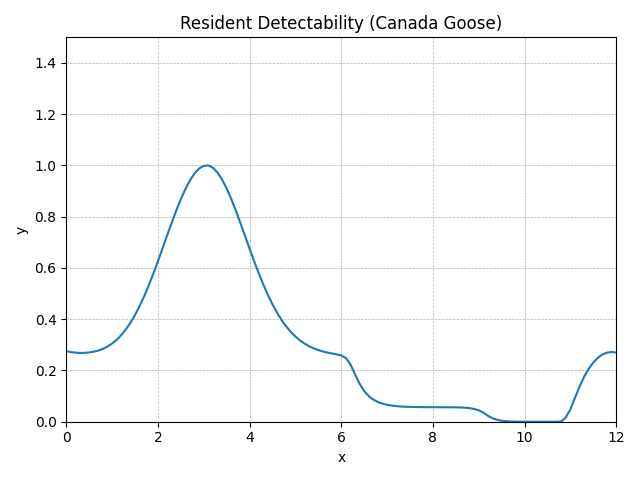

Values plotted in this chart, from the file beside it:
method, step, t, y, step_size, difference, tolerance, y_normalised
RungeKutta4, 0, 0.0, 0.166, 0.1, 0, 0.01, 0.2752
RungeKutta4, 1, 0.1, 0.1639, 0.1, 0, 0.01, 0.2717
RungeKutta4, 2, 0.2, 0.1625, 0.1, 0, 0.01, 0.2695
RungeKutta4, 3, 0.3, 0.162, 0.1, 0, 0.01, 0.2685
RungeKutta4, 4, 0.4, 0.1621, 0.1, 0, 0.01, 0.2688
RungeKutta4, 5, 0.5, 0.163, 0.1, 0, 0.01, 0.2703
RungeKutta4, 6, 0.6, 0.1648, 0.1, 0, 0.01, 0.2733
RungeKutta4, 7, 0.7, 0.1676, 0.1, 0, 0.01, 0.2779
RungeKutta4, 8, 0.8, 0.1716, 0.1, 0, 0.01, 0.2845
RungeKutta4, 9, 0.9, 0.177, 0.1, 0, 0.01, 0.2934
RungeKutta4, 10, 1.0, 0.184, 0.1, 0, 0.01, 0.3051
RungeKutta4, 11, 1.1, 0.1929, 0.1, 0, 0.01, 0.3199
RungeKutta4, 12, 1.2, 0.2039, 0.1, 0, 0.01, 0.3381
RungeKutta4, 13, 1.3, 0.2172, 0.1, 0, 0.01, 0.3601
RungeKutta4, 14, 1.4, 0.233, 0.1, 0, 0.01, 0.3862
RungeKutta4, 15, 1.5, 0.2513, 0.1, 0, 0.01, 0.4166
RungeKutta4, 16, 1.6, 0.2721, 0.1, 0, 0.01, 0.4512
RungeKutta4, 17, 1.7, 0.2955, 0.1, 0, 0.01, 0.4899
RungeKutta4, 18, 1.8, 0.3211, 0.1, 0, 0.01, 0.5324
RungeKutta4, 19, 1.9, 0.3487, 0.1, 0, 0.01, 0.5781
RungeKutta4, 20, 2.0, 0.3778, 0.1, 0, 0.01, 0.6264
RungeKutta4, 21, 2.1, 0.4079, 0.1, 0, 0.01, 0.6762
RungeKutta4, 22, 2.2, 0.4383, 0.1, 0, 0.01, 0.7266
RungeKutta4, 23, 2.3, 0.4682, 0.1, 0, 0.01, 0.7763
RungeKutta4, 24, 2.4, 0.497, 0.1, 0, 0.01, 0.824
RungeKutta4, 25, 2.5, 0.5238, 0.1, 0, 0.01, 0.8684
RungeKutta4, 26, 2.6, 0.5478, 0.1, 0, 0.01, 0.9081
RungeKutta4, 27, 2.7, 0.5682, 0.1, 0, 0.01, 0.9421
RungeKutta4, 28, 2.8, 0.5845, 0.1, 0, 0.01, 0.9691
RungeKutta4, 29, 2.9, 0.5961, 0.1, 0, 0.01, 0.9882
RungeKutta4, 30, 3.0, 0.6024, 0.1, 0, 0.01, 0.9987
RungeKutta4, 31, 3.1, 0.6032, 0.1, 0, 0.01, 1
RungeKutta4, 32, 3.2, 0.5978, 0.1, 0, 0.01, 0.9912
RungeKutta4, 33, 3.3, 0.5866, 0.1, 0, 0.01, 0.9726
RungeKutta4, 34, 3.4, 0.5701, 0.1, 0, 0.01, 0.9452
RungeKutta4, 35, 3.5, 0.5491, 0.1, 0, 0.01, 0.9103
RungeKutta4, 36, 3.6, 0.5244, 0.1, 0, 0.01, 0.8693
RungeKutta4, 37, 3.7, 0.4969, 0.1, 0, 0.01, 0.8238
RungeKutta4, 38, 3.8, 0.4676, 0.1, 0, 0.01, 0.7753
RungeKutta4, 39, 3.9, 0.4375, 0.1, 0, 0.01, 0.7253
RungeKutta4, 40, 4.0, 0.4072, 0.1, 0, 0.01, 0.6752
RungeKutta4, 41, 4.1, 0.3777, 0.1, 0, 0.01, 0.6261
RungeKutta4, 42, 4.2, 0.3494, 0.1, 0, 0.01, 0.5792
RungeKutta4, 43, 4.3, 0.3228, 0.1, 0, 0.01, 0.5352
RungeKutta4, 44, 4.4, 0.2984, 0.1, 0, 0.01, 0.4947
RungeKutta4, 45, 4.5, 0.2762, 0.1, 0, 0.01, 0.458
RungeKutta4, 46, 4.6, 0.2565, 0.1, 0, 0.01, 0.4253
RungeKutta4, 47, 4.7, 0.2392, 0.1, 0, 0.01, 0.3965
RungeKutta4, 48, 4.8, 0.2242, 0.1, 0, 0.01, 0.3716
RungeKutta4, 49, 4.9, 0.2113, 0.1, 0, 0.01, 0.3504
RungeKutta4, 50, 5.0, 0.2005, 0.1, 0, 0.01, 0.3324
RungeKutta4, 51, 5.1, 0.1914, 0.1, 0, 0.01, 0.3173
RungeKutta4, 52, 5.2, 0.1839, 0.1, 0, 0.01, 0.3049
RungeKutta4, 53, 5.3, 0.1777, 0.1, 0, 0.01, 0.2946
RungeKutta4, 54, 5.4, 0.1727, 0.1, 0, 0.01, 0.2863
RungeKutta4, 55, 5.5, 0.1686, 0.1, 0, 0.01, 0.2796
RungeKutta4, 56, 5.6, 0.1653, 0.1, 0, 0.01, 0.2741
RungeKutta4, 57, 5.7, 0.1627, 0.1, 0, 0.01, 0.2697
RungeKutta4, 58, 5.8, 0.1605, 0.1, 0, 0.01, 0.2661
RungeKutta4, 59, 5.9, 0.1585, 0.1, 0, 0.01, 0.2627
... 62 more rows
